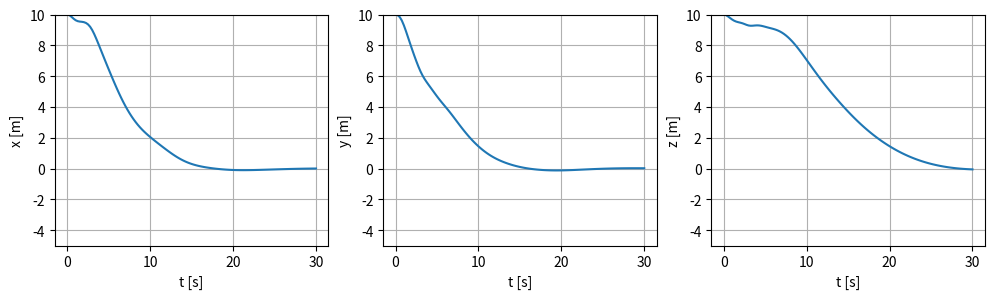

This figure's Python source:
import numpy as np
import matplotlib.pyplot as plt
from scipy.spatial.transform import Rotation as R

def Combine4(M11, M12, M21, M22):
    return np.array(np.concatenate((np.concatenate((M11, M12), axis=1),
                                    np.concatenate((M21, M22), axis=1))))


def S(a):
    return np.array([[0, -a[2], a[1]], [a[2], 0, -a[0]], [-a[1], a[0], 0]])


def U(q):
    e = np.array([q[1], q[2], q[3]])
    top = -e
    bottom = q[0] * I3x3 + S(e)
    return np.array([top, bottom[0], bottom[1], bottom[2]])

def C(v):
    global _M11, _M12, _M21, _M22
    C11 = Zero3x3
    C12 = -S(_M11@v[:3] + _M12@v[3:])
    C21 = C12
    C22 = -S(_M22@v[:3] + _M21@v[3:])
    return Combine4(C11, C12, C21, C22)

def D(v):
    D1 = np.diag([70, 100, 100, 30, 50, 50])
    D2 = np.diag([100*abs(v[0]), 200*abs(v[1]), 200*abs(v[2]),
                  50*abs(v[3]), 100*abs(v[4]), 100*abs(v[5])])
    return D1 + D2

def Kp(q):
    return Combine4(R.from_quat(q).as_matrix()*Kx, Zero3x3, Zero3x3, c*I3x3)


def quatMul(q1, q2):
    M11 = np.array([q1[0]])
    M12 = np.array(-q1[1:])
    M21 = np.array([[q1[1]], [q1[2]], [q1[3]]])
    M22 = np.array(q1[0]*I3x3 + S(q1[1:]))
    Mx = np.concatenate([M11, M12])
    Kk = np.concatenate([M21, M22], axis=1)
    result = np.array([Mx, Kk[0], Kk[1], Kk[2]])
    return result@q2

def conjugate(q):
    return np.array([q[0], -q[1], -q[2], -q[3]])


def sign(a):
    return 1 if a >= 0 else -1


Zero3x3 = np.array([[0]*3]*3)
Zero4x3 = np.array([[0]*3]*4)
I3x3 = np.diag([1]*3)

_M11 = np.array([[215, 0, 0], [0, 265, 0], [0, 0, 265]])
_M12 = Zero3x3
_M21 = Zero3x3
_M22 = np.array([[40, 0, 0], [0, 80, 0], [0, 0, 80]])
M = Combine4(_M11, _M12, _M21, _M22)



# Python program to implement Runge Kutta method
def f(zeta):
    global M
    x = zeta[:3]
    q = zeta[3:7]/np.linalg.norm(zeta[3:7])
    v = zeta[7:]
    z1 = x - x_d
    q_tilde = quatMul(conjugate(q_d), q)
    q_tilde /= np.linalg.norm(q_tilde)
    z2 = sign(q[0])*np.array([q_tilde[1], q_tilde[2], q_tilde[3]])
    z = np.concatenate([z1, z2])
    zeta11 = np.concatenate([R.from_quat(q).as_matrix(), Zero3x3], axis=1)
    zeta22 = np.concatenate([Zero4x3, 1/2*U(q)], axis=1)
    zetaDot = np.concatenate([zeta11, zeta22])@v
    vDot = np.linalg.inv(M)@(-C(v)@v-D(v)@v-Kd@v-Kp(q)@z)
    return np.concatenate([zetaDot, vDot])

# Finds value of y for a given x using step size h
# and initial value y0 at x0.

def rungeKutta(x0, y0, x, h):
    global Y, X, Z, T
    # Count number of iterations using step size or
    # step height h
    n = (int)((x - x0)/h)
    # Iterate for number of iterations
    y = y0
    Y = np.append(Y, y[0])
    X = np.append(X, y[1])
    Z = np.append(Z, y[2])
    T = np.append(T, x0)
    
    for i in range(1, n + 1):
        "Apply Runge Kutta Formulas to find next value of y"
        k1 = h * f(y)
        k2 = h * f(y + 0.5 * k1)
        k3 = h * f(y + 0.5 * k2)
        k4 = h * f(y + k3)

        # Update next value of y
        y = y + (1.0 / 6.0)*(k1 + 2 * k2 + 2 * k3 + k4)

        # Update next value of x
        x0 = x0 + h
        Y = np.append(Y, y[0])
        X = np.append(X, y[1])
        Z = np.append(Z, y[2])
        T = np.append(T, x0)
    return y


X = np.array([])
Y = np.array([])
Z = np.array([])
T = np.array([])

c = 200
Kd = np.diag([1]*6)
Kx = 30

x_init = np.array([10, 10, 10])
q_init = np.array([0.5]*4)
v_init = np.array([0]*6)
zeta0 = np.concatenate([x_init, q_init, v_init])

x_d = np.array([0, 0, 0])
q_d = np.array([1] + [0]*3)

# Driver method
x0 = 0
y = zeta0
x = 30
h = 0.25
rungeKutta(x0, y, x, h)

# fig, ax = plt.subplots(subplot_kw={"projection": "3d"})
# ax.set_xlabel('x [m]')
# ax.set_ylabel('y [m]')
# ax.set_zlabel('z [m]')
# ax.plot3D(X, Y, Z)

fig, axs = plt.subplots(1, 3, figsize=(12, 3))
axs[0].set_ylabel('x [m]')
axs[1].set_ylabel('y [m]')
axs[2].set_ylabel('z [m]')
axs[0].plot(T, X)
axs[1].plot(T, Y)
axs[2].plot(T, Z)

for ax in axs: 
    ax.grid()
    ax.set_xlabel('t [s]')
    ax.set_ylim([-5, 10])
plt.show()
